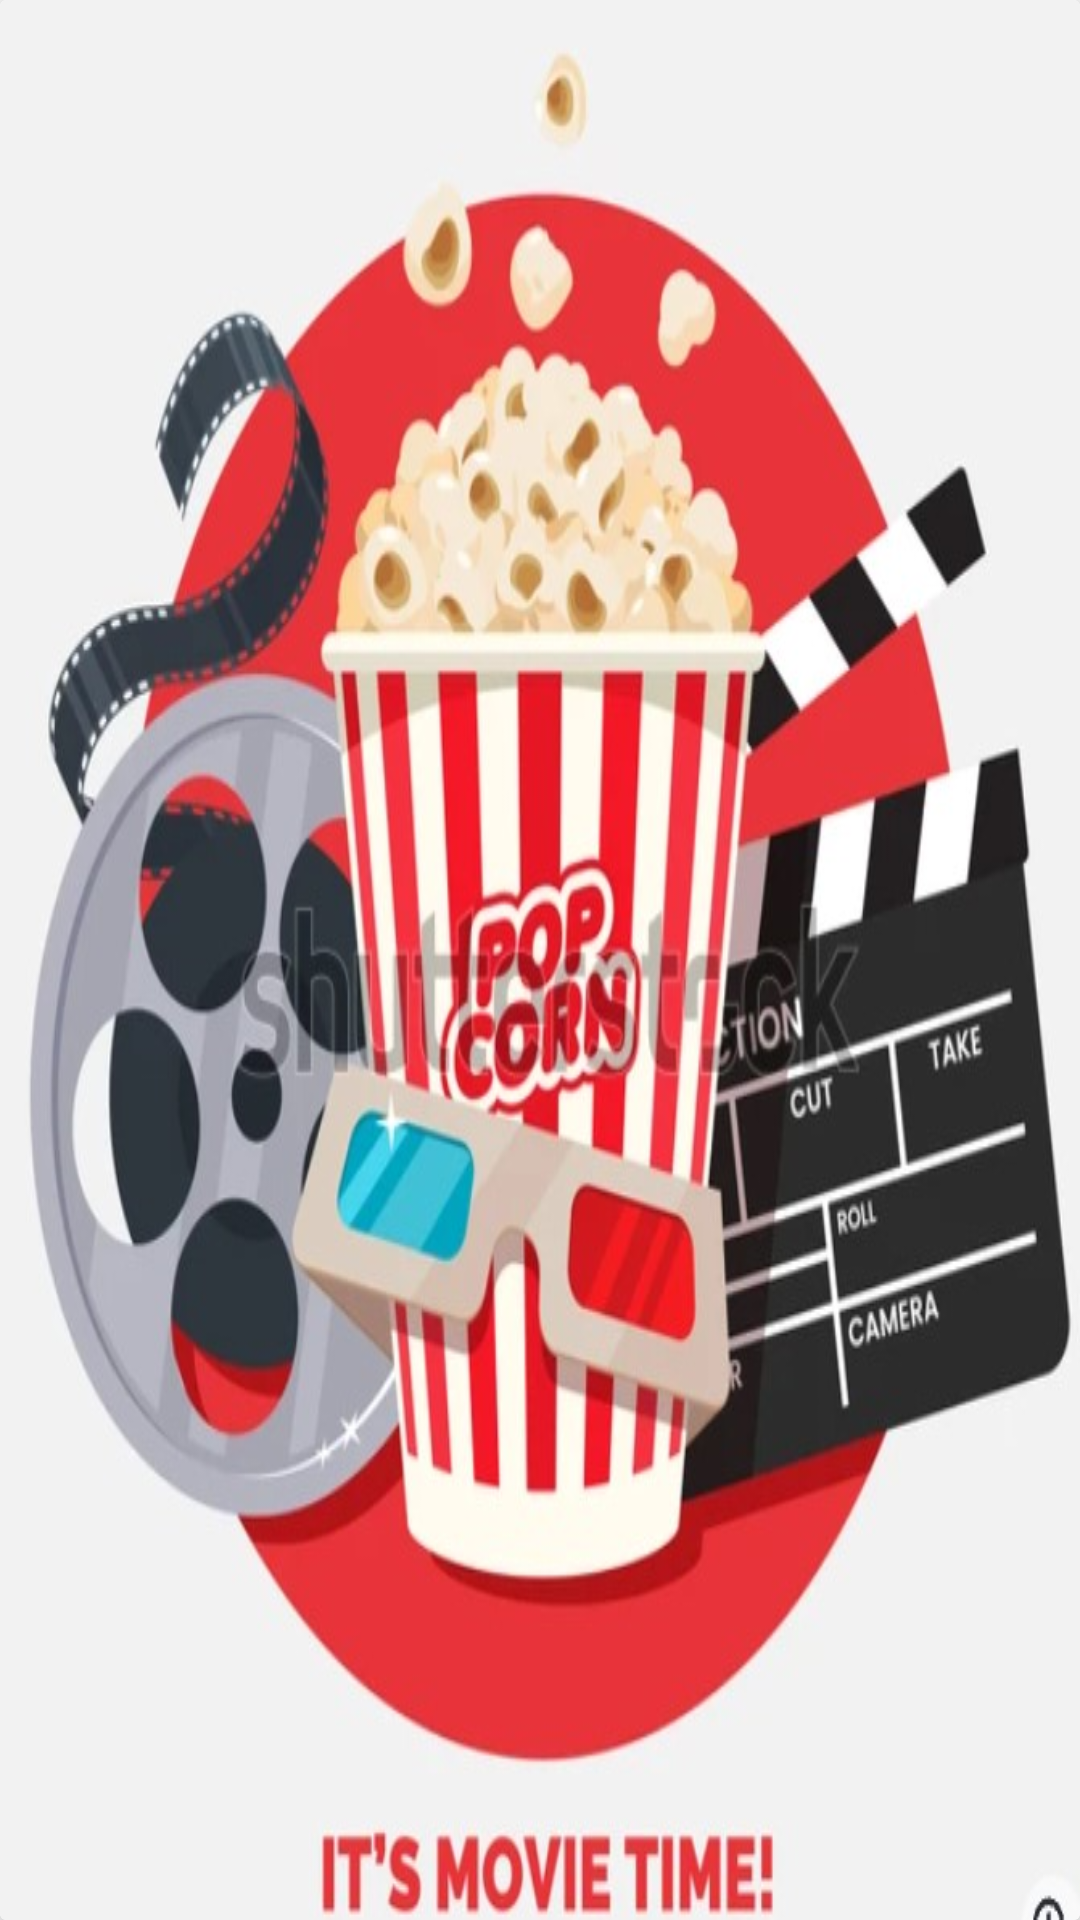

Here is an Android app screen rendered from its layout file. Give the layout XML and the strings, colors and styles it references.
<!-- AndroidManifest.xml: application theme Theme.MovieList -->
<!-- res/layout/item.xml -->
<?xml version="1.0" encoding="utf-8"?>
<androidx.cardview.widget.CardView android:layout_height="180dp"
    android:layout_width="wrap_content"
    xmlns:android="http://schemas.android.com/apk/res/android"
    xmlns:app="http://schemas.android.com/apk/res-auto"
    app:cardElevation="8dp"
    android:layout_margin="@dimen/dp_6">
        <ImageView
            android:id="@+id/imageView"
            android:layout_width="match_parent"
            android:layout_height="match_parent"
            android:scaleType="fitXY"
            android:src="@drawable/ic_movie"/>

</androidx.cardview.widget.CardView>
<!-- resources referenced by this layout -->
<resources>
  <dimen name="dp_6">6dp</dimen>
  <!-- drawable ic_movie: png bitmap (drawable-v24, 404471 bytes) -->
  <style name="Theme.MovieList" parent="Theme.MaterialComponents.DayNight.DarkActionBar">
          
          <item name="colorPrimary">@color/bgColor</item>
          <item name="colorPrimaryVariant">@color/bgColor</item>
          <item name="colorOnPrimary">@color/white</item>
          
          <item name="colorSecondary">@color/teal_200</item>
          <item name="colorSecondaryVariant">@color/teal_700</item>
          <item name="colorOnSecondary">@color/black</item>
          
          <item name="android:statusBarColor" tools:targetApi="l">@color/bgColor</item>
          
      </style>
  <color name="bgColor">#012847</color>
  <color name="white">#FFFFFFFF</color>
  <color name="teal_200">#FF03DAC5</color>
  <color name="teal_700">#FF018786</color>
  <color name="black">#FF000000</color>
</resources>
